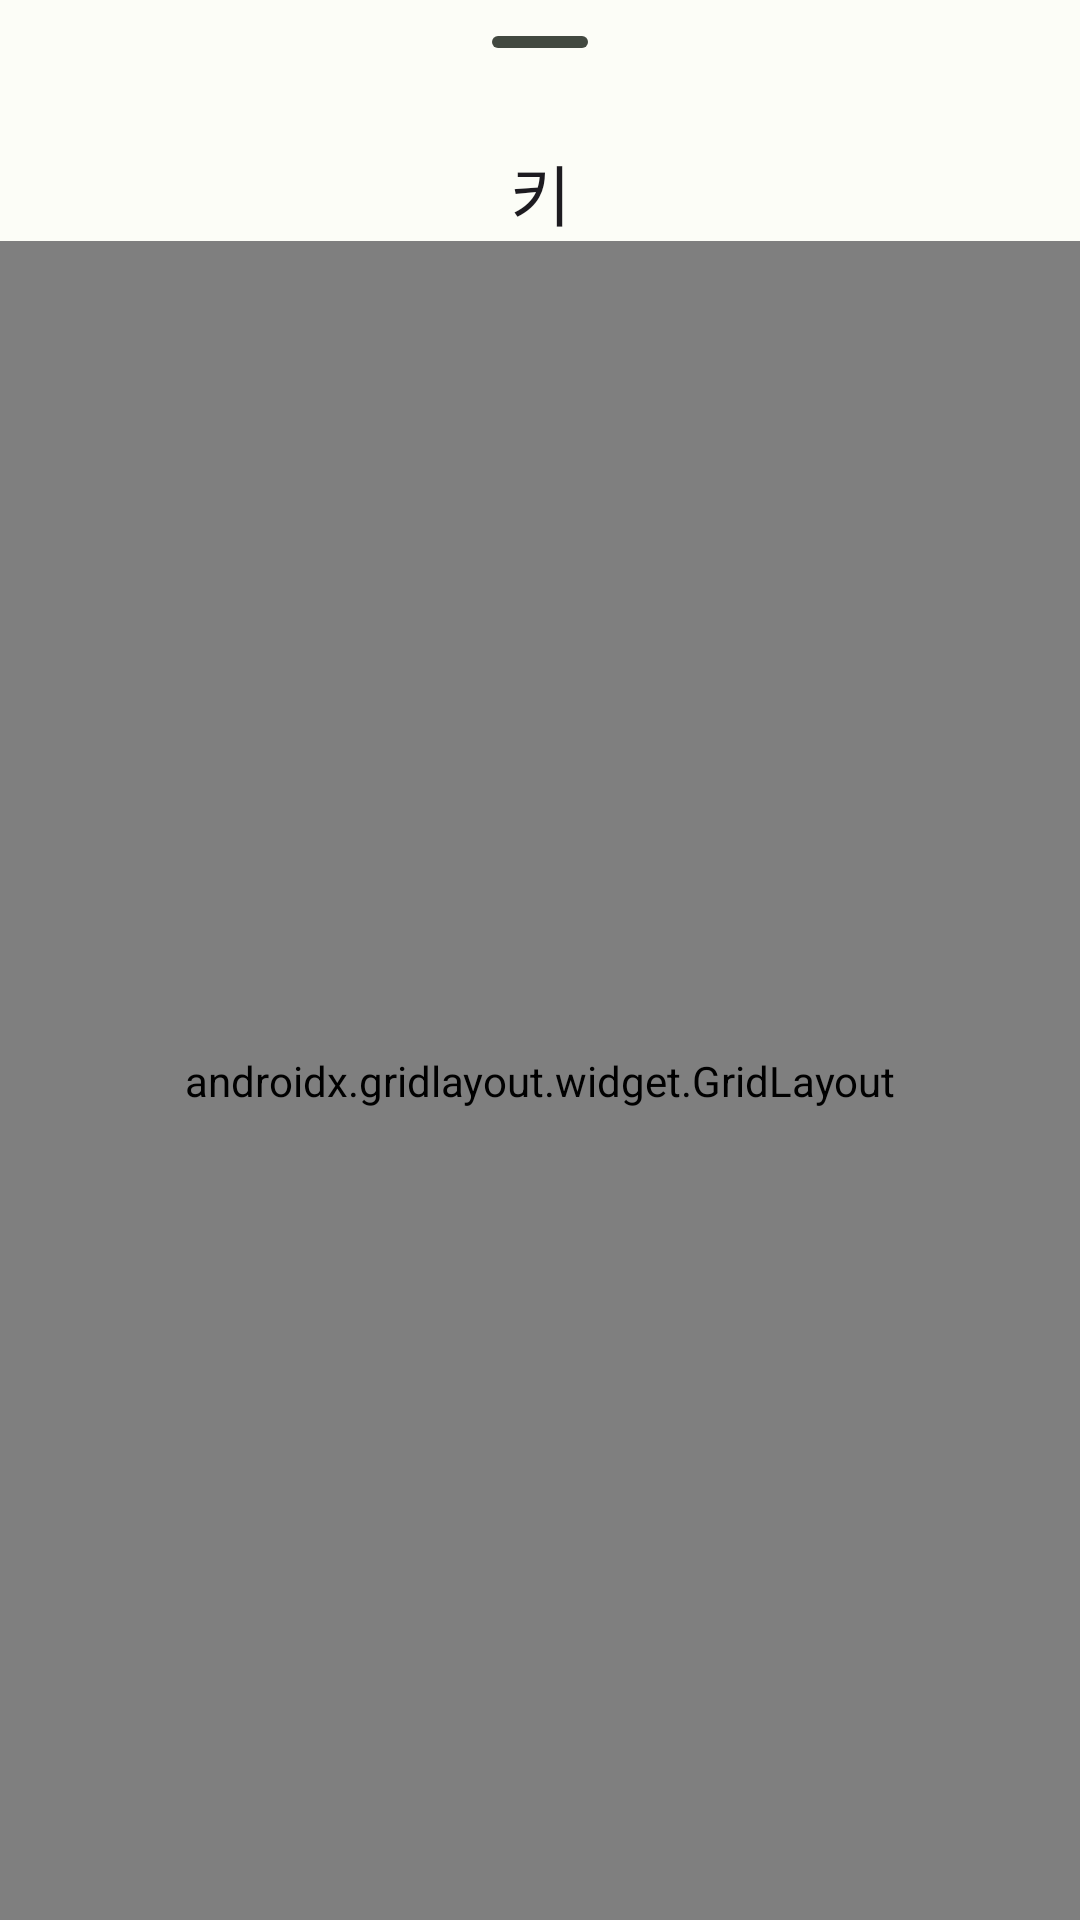

The Android layout XML behind this screen, and the referenced resources:
<!-- AndroidManifest.xml: application theme Theme.Yachaesori_seller -->
<!-- res/layout/fragment_product_review_tab_bottom_sheet_height.xml -->
<?xml version="1.0" encoding="utf-8"?>
<LinearLayout xmlns:android="http://schemas.android.com/apk/res/android"
    android:layout_width="match_parent"
    android:layout_height="match_parent"
    xmlns:app="http://schemas.android.com/apk/res-auto"
    android:orientation="vertical">

    <com.google.android.material.bottomsheet.BottomSheetDragHandleView
        android:layout_width="match_parent"
        android:layout_height="wrap_content" />

    <TextView
        android:layout_width="match_parent"
        android:layout_height="wrap_content"
        android:text="@string/label_height"
        android:textAlignment="center"
        android:textAppearance="@style/TextAppearance.AppCompat.Large" />

    <com.google.android.material.chip.ChipGroup
        android:id="@+id/chipGroupReviewSize"
        android:layout_width="match_parent"
        android:layout_height="match_parent">

        <androidx.gridlayout.widget.GridLayout
            android:layout_width="match_parent"
            android:layout_height="match_parent"
            android:padding="10dp"
            app:columnCount="2"
            app:orientation="horizontal">

            <com.google.android.material.chip.Chip
                android:id="@+id/chip144cm"
                style="@style/Widget.Material3.Chip.Filter.Elevated"
                android:layout_width="0dp"
                android:layout_height="wrap_content"
                android:layout_margin="5dp"
                android:text="@string/height_144cm_under"
                android:textAlignment="center"
                app:layout_columnWeight="1" />

            <com.google.android.material.chip.Chip
                android:id="@+id/chip145cm"
                style="@style/Widget.Material3.Chip.Filter.Elevated"
                android:layout_width="0dp"
                android:layout_height="wrap_content"
                android:layout_margin="5dp"
                android:text="@string/height_145_149cm"
                android:textAlignment="center"
                app:layout_columnWeight="1" />

            <com.google.android.material.chip.Chip
                android:id="@+id/chip150cm"
                style="@style/Widget.Material3.Chip.Filter.Elevated"
                android:layout_width="0dp"
                android:layout_height="wrap_content"
                android:layout_margin="5dp"
                android:text="@string/height_150_154cm"
                android:textAlignment="center"
                app:layout_columnWeight="1" />

            <com.google.android.material.chip.Chip
                android:id="@+id/chip155cm"
                style="@style/Widget.Material3.Chip.Filter.Elevated"
                android:layout_width="0dp"
                android:layout_height="wrap_content"
                android:layout_margin="5dp"
                android:text="@string/height_155_159cm"
                android:textAlignment="center"
                app:layout_columnWeight="1" />

            <com.google.android.material.chip.Chip
                android:id="@+id/chip160cm"
                style="@style/Widget.Material3.Chip.Filter.Elevated"
                android:layout_width="0dp"
                android:layout_height="wrap_content"
                android:layout_margin="5dp"
                android:text="@string/height_160_164cm"
                android:textAlignment="center"
                app:layout_columnWeight="1" />

            <com.google.android.material.chip.Chip
                android:id="@+id/chip165cm"
                style="@style/Widget.Material3.Chip.Filter.Elevated"
                android:layout_width="0dp"
                android:layout_height="wrap_content"
                android:layout_margin="5dp"
                android:text="@string/height_165_169cm"
                android:textAlignment="center"
                app:layout_columnWeight="1" />

            <com.google.android.material.chip.Chip
                android:id="@+id/chip170cm"
                style="@style/Widget.Material3.Chip.Filter.Elevated"
                android:layout_width="0dp"
                android:layout_height="wrap_content"
                android:layout_margin="5dp"
                android:text="@string/height_170_174cm"
                android:textAlignment="center"
                app:layout_columnWeight="1" />

            <com.google.android.material.chip.Chip
                android:id="@+id/chip175m"
                style="@style/Widget.Material3.Chip.Filter.Elevated"
                android:layout_width="0dp"
                android:layout_height="wrap_content"
                android:layout_margin="5dp"
                android:text="@string/height_175_179cm"
                android:textAlignment="center"
                app:layout_columnWeight="1" />

            <com.google.android.material.chip.Chip
                android:id="@+id/chip180cm"
                style="@style/Widget.Material3.Chip.Filter.Elevated"
                android:layout_width="0dp"
                android:layout_height="wrap_content"
                android:layout_margin="5dp"
                android:text="@string/height_180_184cm"
                android:textAlignment="center"
                app:layout_columnWeight="1" />

            <com.google.android.material.chip.Chip
                android:id="@+id/chip185cm"
                style="@style/Widget.Material3.Chip.Filter.Elevated"
                android:layout_width="0dp"
                android:layout_height="wrap_content"
                android:layout_margin="5dp"
                android:text="@string/height_185_189cm"
                android:textAlignment="center"
                app:layout_columnWeight="1" />

            <com.google.android.material.chip.Chip
                android:id="@+id/chip190cm"
                style="@style/Widget.Material3.Chip.Filter.Elevated"
                android:layout_width="0dp"
                android:layout_height="wrap_content"
                android:layout_margin="5dp"
                android:text="@string/height_190cm_over"
                android:textAlignment="center"
                app:layout_columnWeight="1" />
        </androidx.gridlayout.widget.GridLayout>

    </com.google.android.material.chip.ChipGroup>


</LinearLayout>
<!-- resources referenced by this layout -->
<resources>
  <string name="height_144cm_under">144cm 이하</string>
  <string name="height_145_149cm">145 ~ 149cm</string>
  <string name="height_150_154cm">150 ~ 154cm</string>
  <string name="height_155_159cm">155 ~ 159cm</string>
  <string name="height_160_164cm">160 ~ 164cm</string>
  <string name="height_165_169cm">165 ~ 169cm</string>
  <string name="height_170_174cm">170 ~ 174cm</string>
  <string name="height_175_179cm">175 ~ 179cm</string>
  <string name="height_180_184cm">180 ~ 184cm</string>
  <string name="height_185_189cm">185 ~ 189cm</string>
  <string name="height_190cm_over">190cm 이상</string>
  <string name="label_height">키</string>
  <style name="Theme.Yachaesori_seller" parent="Base.Theme.Yachaesori_seller">
          <item name="android:windowSplashScreenBackground">@color/seed</item>
      </style>
  <color name="seed">#009A3E</color>
  <color name="md_theme_light_primary">#006E2A</color>
  <color name="md_theme_light_onPrimary">#FFFFFF</color>
  <color name="md_theme_light_primaryContainer">#80FC92</color>
  <color name="md_theme_light_onPrimaryContainer">#002108</color>
  <color name="md_theme_light_secondary">#516350</color>
  <color name="md_theme_light_onSecondary">#FFFFFF</color>
  <color name="md_theme_light_secondaryContainer">#D4E8D0</color>
  <color name="md_theme_light_onSecondaryContainer">#0F1F11</color>
  <color name="md_theme_light_tertiary">#8E4E00</color>
  <color name="md_theme_light_onTertiary">#FFFFFF</color>
  <color name="md_theme_light_tertiaryContainer">#FFDCC1</color>
  <color name="md_theme_light_onTertiaryContainer">#2E1500</color>
  <color name="md_theme_light_error">#BA1A1A</color>
  <color name="md_theme_light_errorContainer">#FFDAD6</color>
  <color name="md_theme_light_onError">#FFFFFF</color>
  <color name="md_theme_light_onErrorContainer">#410002</color>
  <color name="md_theme_light_background">#FCFDF7</color>
  <color name="md_theme_light_onBackground">#1A1C19</color>
  <color name="md_theme_light_surface">#FCFDF7</color>
  <color name="md_theme_light_onSurface">#1A1C19</color>
  <color name="md_theme_light_surfaceVariant">#DEE5D9</color>
  <color name="md_theme_light_onSurfaceVariant">#424940</color>
  <color name="md_theme_light_outline">#727970</color>
  <color name="md_theme_light_inverseOnSurface">#F0F1EB</color>
  <color name="md_theme_light_inverseSurface">#2F312D</color>
  <color name="md_theme_light_inversePrimary">#63DF79</color>
</resources>
